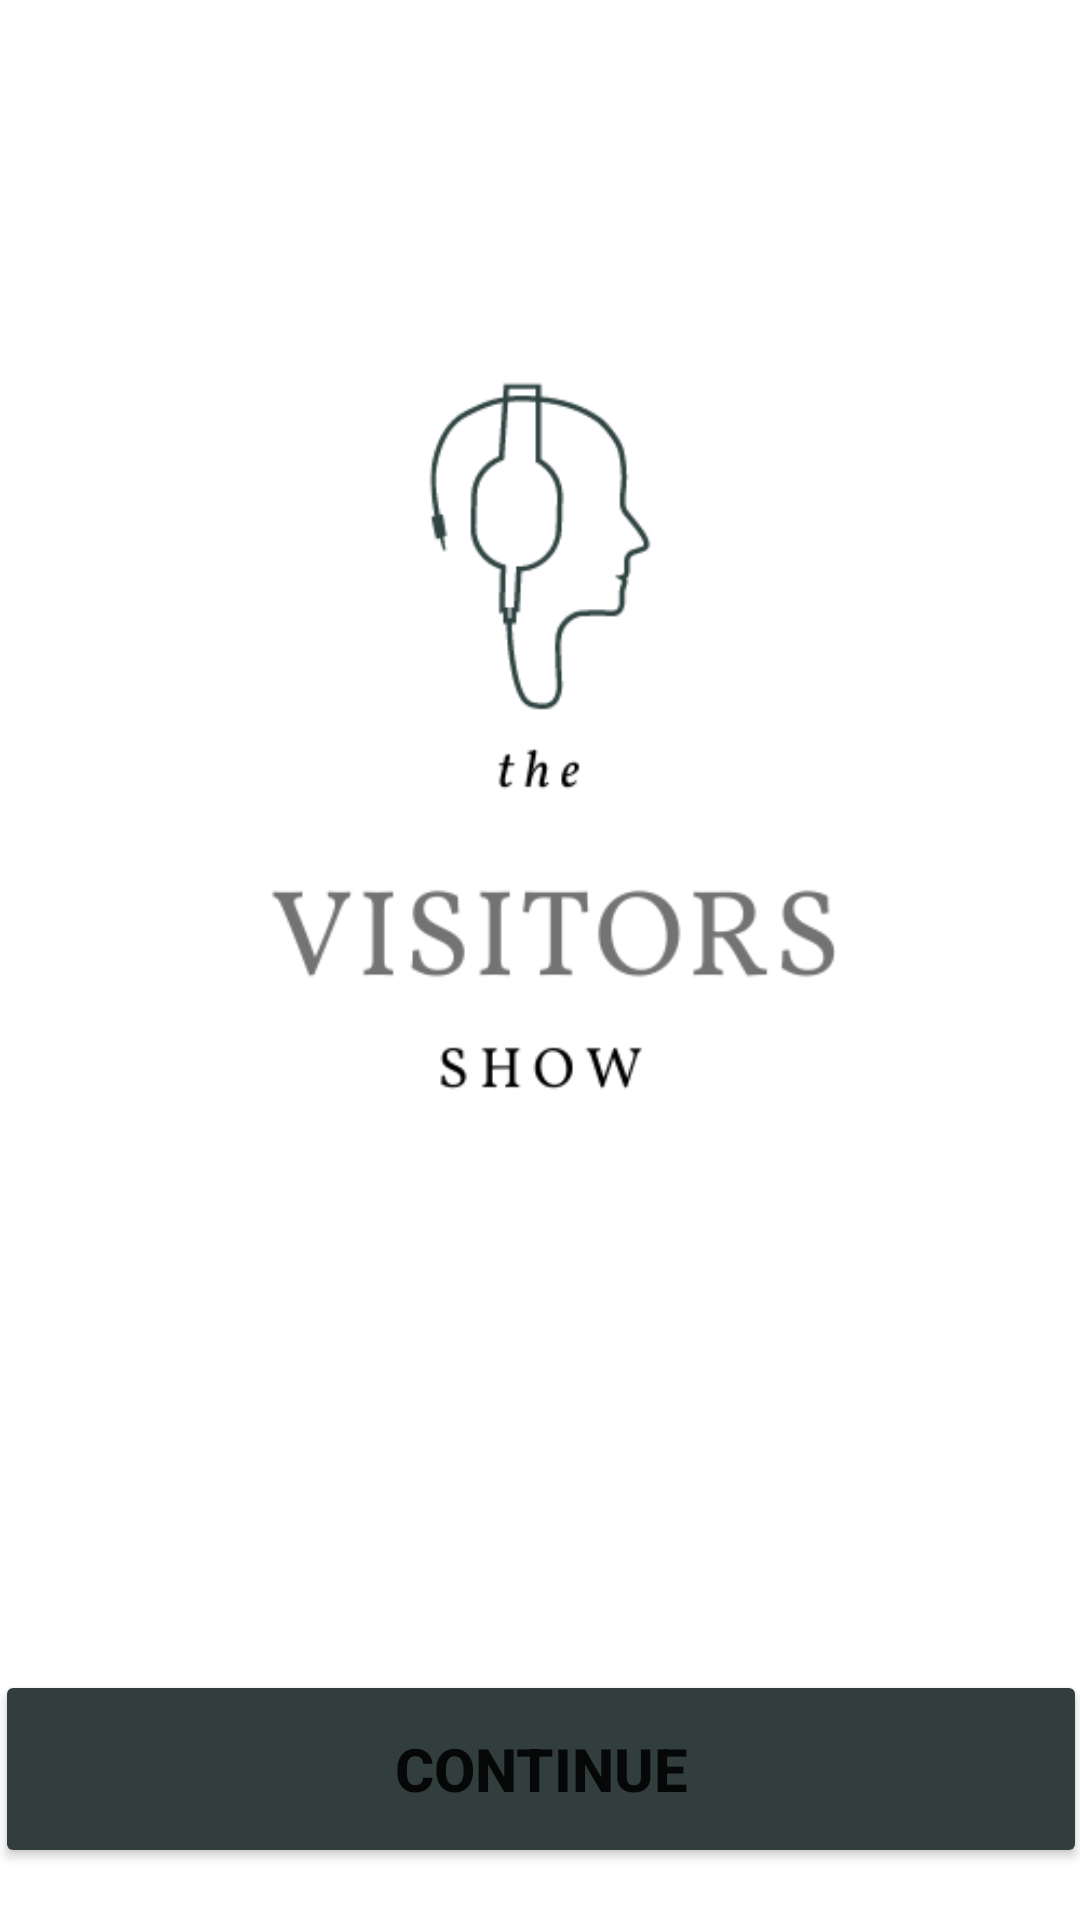

Reconstruct the res/layout file that produces this screen, plus the resources it refers to.
<!-- AndroidManifest.xml: application theme Theme.Visitors -->
<!-- res/layout/activity_main.xml -->
<?xml version="1.0" encoding="utf-8"?>
<androidx.constraintlayout.widget.ConstraintLayout xmlns:android="http://schemas.android.com/apk/res/android"
    xmlns:app="http://schemas.android.com/apk/res-auto"
    xmlns:tools="http://schemas.android.com/tools"
    android:layout_width="match_parent"
    android:layout_height="match_parent"
    tools:context=".MainActivity">

    <ImageView
        android:id="@+id/imageView"
        android:layout_width="wrap_content"
        android:layout_height="wrap_content"
        app:layout_constraintEnd_toEndOf="parent"
        app:layout_constraintStart_toStartOf="parent"
        app:layout_constraintTop_toTopOf="parent"
        app:srcCompat="@drawable/newlogo" />

    <Button
        android:id="@+id/button"
        android:layout_width="364dp"
        android:layout_height="66dp"
        android:backgroundTint="#323E3E"
        android:shadowColor="@color/cardview_dark_background"
        android:text="Continue"
        android:textSize="20sp"
        android:textStyle="bold"
        app:cornerRadius="5dp"
        app:layout_constraintBottom_toBottomOf="parent"
        app:layout_constraintEnd_toEndOf="parent"
        app:layout_constraintStart_toStartOf="parent"
        app:layout_constraintTop_toBottomOf="@+id/imageView"
        app:layout_constraintVertical_bias="0.768"
        app:strokeColor="#2E2A2A" />

</androidx.constraintlayout.widget.ConstraintLayout>
<!-- resources referenced by this layout -->
<resources>
  <!-- drawable newlogo: png bitmap (drawable, 18384 bytes) -->
  <style name="Theme.Visitors" parent="Theme.MaterialComponents.DayNight.DarkActionBar">
          
          <item name="colorPrimary">@color/purple_500</item>
          <item name="colorPrimaryVariant">@color/purple_700</item>
          <item name="colorOnPrimary">@color/white</item>
          
          <item name="colorSecondary">@color/teal_200</item>
          <item name="colorSecondaryVariant">@color/teal_700</item>
          <item name="colorOnSecondary">@color/black</item>
          
          <item name="android:statusBarColor" tools:targetApi="l">?attr/colorPrimaryVariant</item>
          
      </style>
  <!-- not gathered from this repository: default colours our renderer supplied (Android Studio template values) -->
  <color name="purple_500">#FF6200EE</color>
  <color name="purple_700">#FF3700B3</color>
  <color name="teal_200">#FF03DAC5</color>
  <color name="teal_700">#FF018786</color>
  <color name="black">#FF000000</color>
  <color name="white">#FFFFFFFF</color>
</resources>
